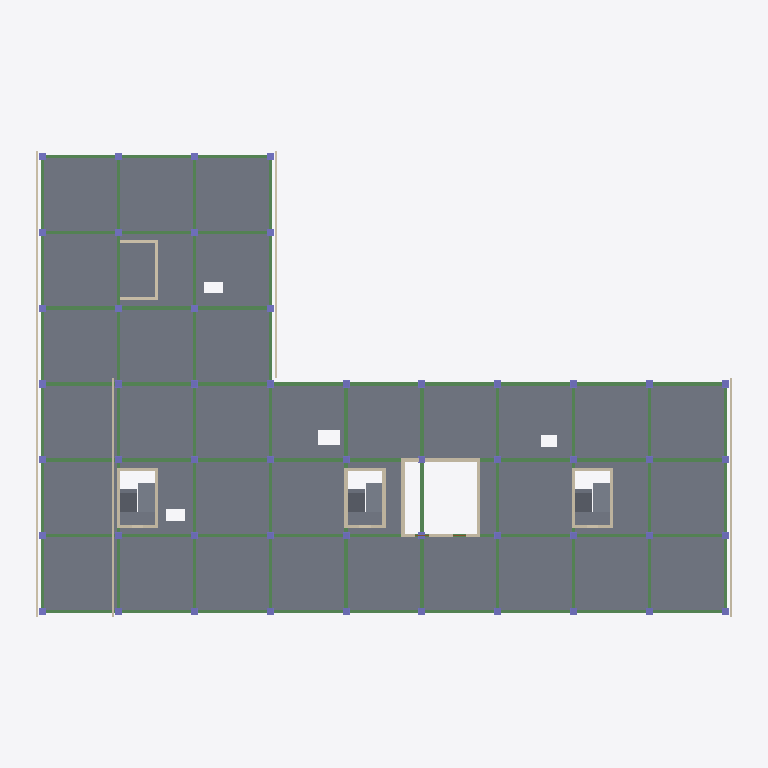
Plan cut of the same IFC building model at storey 'LT4' (level 26.05 m, cut at 27.45 m), seen from above with north up, elements coloured by IFC class: 85 beams (green), 52 columns (violet), 26 walls (beige), 10 slabs (grey). Cut surfaces are drawn darker.
Extent 75.0 m × 51.0 m × 26.7 m (x, y, z). Storeys (8): B1 at 9.05 m; LT1 at 12.85 m; LT2 at 17.35 m; LT3 at 21.85 m; LT4 at 26.05 m; LT5 at 30.25 m; LT6 at 34.45 m; ATAP at 38.65 m. Elements (1138): 501 IfcBeam, 336 IfcColumn, 150 IfcWall, 114 IfcSlab, 37 IfcDoor.

HEADER;
FILE_DESCRIPTION(('ViewDefinition [DesignTransferView]'),'2;1');
FILE_NAME('Rumah Sakit Tepian Batanghari.ifc','2026-11-20T11:28:13',(''),(''),'BIMCraft 0.12.0','BIMCraft 0.12.0','');
FILE_SCHEMA(('IFC4'));
ENDSEC;
DATA;
#12=IFCPROJECT('2PgCJzyUCihfKPuW8rwl2W',$,'Rumah Sakit Tepian Batanghari',$,$,$,'Fasad V3 (usulan 4.9): Kaca + overstek horizontal 0,9 m tiap lantai di utara-selatan, dinding terakota masif di barat-timur',(#4),#11);
#16=IFCSITE('36irGzT4gVqYDLgeSD8w7P',$,'Site',$,$,#15,$,$,.ELEMENT.,$,$,$,$,$);
#21=IFCBUILDING('0LbbiHh3iEtKh8V2uE2IS6',$,'Gedung utama RS (6 lantai + basement)',$,$,#19,$,$,.ELEMENT.,$,$,#20);
#37=IFCBUILDINGSTOREY('0JLW4$0Zr5X9gkD4zdTc2G',$,'B1',$,$,#36,$,$,.ELEMENT.,9050.0);
#41=IFCBUILDINGSTOREY('0Wqt5IfFf4Fh_GUvzuWg4P',$,'LT1',$,$,#40,$,$,.ELEMENT.,12850.0);
#45=IFCBUILDINGSTOREY('2HArkJ3192wuxIinlLvjX1',$,'LT2',$,$,#44,$,$,.ELEMENT.,17350.0);
#49=IFCBUILDINGSTOREY('05t0br8fj9efJQSZ5YtmiZ',$,'LT3',$,$,#48,$,$,.ELEMENT.,21850.0);
#53=IFCBUILDINGSTOREY('0oOAZtdPX5WB2i9fEswNg9',$,'LT4',$,$,#52,$,$,.ELEMENT.,26050.0);
#57=IFCBUILDINGSTOREY('1BrEGpoHH8Lha535JOAwDs',$,'LT5',$,$,#56,$,$,.ELEMENT.,30250.0);
#61=IFCBUILDINGSTOREY('0eCFFAiwD1HRiNQ6fxVA_T',$,'LT6',$,$,#60,$,$,.ELEMENT.,34450.0);
#65=IFCBUILDINGSTOREY('0EzdcFkgP26PXoONv0E2Hu',$,'ATAP',$,$,#64,$,$,.ELEMENT.,38650.0);
#15880=IFCSLAB('2G0NLYRJ16$9aAUAQsn$ZX',$,'PL-200-fc30',$,'PL-200-fc30',#15851,#15879,'100831',.FLOOR.);
#24066=IFCWALL('2E28QnWRvCXAd9rjH18xci',$,'FS-Terakota',$,'FS-Terakota',#24050,#24065,'101152',.STANDARD.);
#20337=IFCSLAB('0UPqa058X5YeACV9DMZG$D',$,'TG-250-fc30',$,'TG-250-fc30',#20306,#20336,'101007',.FLOOR.);
#21873=IFCSLAB('1akVi0kQ1Fp9x12voFzf7N',$,'TG-250-fc30',$,'TG-250-fc30',#21842,#21872,'101055',.FLOOR.);
#24354=IFCWALL('0hlAdvxEL6Kea$uD7SdrQr',$,'FS-Terakota',$,'FS-Terakota',#24338,#24353,'101161',.STANDARD.);
#24546=IFCWALL('3IPbK47$nC6x4LPjp4fuSN',$,'FS-Terakota',$,'FS-Terakota',#24530,#24545,'101167',.STANDARD.);
#21105=IFCSLAB('2vqVdlfxv4LOkKpLBxjJ8Y',$,'TG-250-fc30',$,'TG-250-fc30',#21074,#21104,'101031',.FLOOR.);
#20358=IFCSLAB('0f1xFYj4H7OAgRJId6LZdb',$,'TG-250-fc30',$,'TG-250-fc30',#20346,#20357,'101008',.FLOOR.);
#21894=IFCSLAB('1Aor1dRW9EcgigrbzOZMHH',$,'TG-250-fc30',$,'TG-250-fc30',#21882,#21893,'101056',.FLOOR.);
#24130=IFCWALL('20H4Exj9rBZw00tFir7$$5',$,'FS-Terakota',$,'FS-Terakota',#24114,#24129,'101154',.STANDARD.);
#21126=IFCSLAB('0XUfVHwALEbQosOzrAyup7',$,'TG-250-fc30',$,'TG-250-fc30',#21114,#21125,'101032',.FLOOR.);
#20425=IFCSLAB('2oGQTU0gj9of69uqaimLSH',$,'TG-250-fc30',$,'TG-250-fc30',#20394,#20424,'101010',.FLOOR.);
#21193=IFCSLAB('1MbTX9c3993xtwj09zPrhD',$,'TG-250-fc30',$,'TG-250-fc30',#21162,#21192,'101034',.FLOOR.);
#21961=IFCSLAB('2pSe6lXiDAuvNwYxEIVcDM',$,'TG-250-fc30',$,'TG-250-fc30',#21930,#21960,'101058',.FLOOR.);
#19691=IFCWALL('3fZuiKowX9VvI6aPnSD4NY',$,'DG-350-fc35',$,'DG-350-fc35',#19675,#19690,'100981',.STANDARD.);
#8179=IFCBEAM('0AM16JZtvDJwK$zUJyyw6K',$,'BL-350x600-fc30',$,'BL-350x600-fc30',#8171,#8178,'100451',.BEAM.);
#8223=IFCBEAM('0BqiUvqz1CpxGTV5neuNeK',$,'BL-350x600-fc30',$,'BL-350x600-fc30',#8215,#8222,'100453',.BEAM.);
#8377=IFCBEAM('3xvNR3q1LDZRvcruQZoWrA',$,'BL-350x600-fc30',$,'BL-350x600-fc30',#8369,#8376,'100460',.BEAM.);
#8531=IFCBEAM('3IMb_7axvBMhBkZ7qr4HH7',$,'BL-350x600-fc30',$,'BL-350x600-fc30',#8523,#8530,'100467',.BEAM.);
#8575=IFCBEAM('2fxiEnKdnCU9wkbNcNh$A0',$,'BL-350x600-fc30',$,'BL-350x600-fc30',#8567,#8574,'100469',.BEAM.);
#8619=IFCBEAM('3Vw4ofl$X0rxyXXLUu9n6y',$,'BL-350x600-fc30',$,'BL-350x600-fc30',#8611,#8618,'100471',.BEAM.);
#8751=IFCBEAM('1bfSx5Hrf7$xiZ4lJ98YG5',$,'BL-350x600-fc30',$,'BL-350x600-fc30',#8743,#8750,'100477',.BEAM.);
#8707=IFCBEAM('3RNt$6KHn7xPljmMh0ug$S',$,'BL-350x600-fc30',$,'BL-350x600-fc30',#8699,#8706,'100475',.BEAM.);
#8817=IFCBEAM('1q_ZEKtyHFJfkDaPX17dFM',$,'BL-350x600-fc30',$,'BL-350x600-fc30',#8809,#8816,'100480',.BEAM.);
#8905=IFCBEAM('1DD_cA8aH3O9_VTrvrKU2Q',$,'BL-350x600-fc30',$,'BL-350x600-fc30',#8897,#8904,'100484',.BEAM.);
#9081=IFCBEAM('39XG2iDCL5_hzMKo8ojogx',$,'BL-350x600-fc30',$,'BL-350x600-fc30',#9073,#9080,'100492',.BEAM.);
#9213=IFCBEAM('2eoI_TbWH94eu6wMDcMyEE',$,'BL-350x600-fc30',$,'BL-350x600-fc30',#9205,#9212,'100498',.BEAM.);
#9323=IFCBEAM('1ypKqTgQ92gPSal9w0LKAE',$,'BL-350x600-fc30',$,'BL-350x600-fc30',#9315,#9322,'100503',.BEAM.);
#9367=IFCBEAM('0I5Uu$Rqf6Ygdkd9BPhAwn',$,'BL-350x600-fc30',$,'BL-350x600-fc30',#9359,#9366,'100505',.BEAM.);
#9389=IFCBEAM('3L2M_DlOz0UvxHER0j4ANv',$,'BL-350x600-fc30',$,'BL-350x600-fc30',#9381,#9388,'100506',.BEAM.);
#9499=IFCBEAM('0C0nIIJb170AuHRf9vpqFY',$,'BL-350x600-fc30',$,'BL-350x600-fc30',#9491,#9498,'100511',.BEAM.);
#9631=IFCBEAM('3FsSlD28z7qedpTyXvanYJ',$,'BL-350x600-fc30',$,'BL-350x600-fc30',#9623,#9630,'100517',.BEAM.);
#9763=IFCBEAM('3pfYRmOb926hkyM2LfCpC2',$,'BL-350x600-fc30',$,'BL-350x600-fc30',#9755,#9762,'100523',.BEAM.);
#9939=IFCBEAM('1DMEj1ex91EAqqud07XB50',$,'BL-350x600-fc30',$,'BL-350x600-fc30',#9931,#9938,'100531',.BEAM.);
#19659=IFCWALL('0OSCKAxin9Mfg8zIDW2plm',$,'DG-350-fc35',$,'DG-350-fc35',#19643,#19658,'100980',.STANDARD.);
#8135=IFCBEAM('2IcLCa7O9EbfvZTPF$N7vk',$,'BL-350x600-fc30',$,'BL-350x600-fc30',#8127,#8134,'100449',.BEAM.);
#8157=IFCBEAM('00lftJc$r1SA57AtzF2Kxc',$,'BL-350x600-fc30',$,'BL-350x600-fc30',#8149,#8156,'100450',.BEAM.);
#9587=IFCBEAM('1PCvxh7of5j9OXQQ7DRPT_',$,'BL-350x600-fc30',$,'BL-350x600-fc30',#9579,#9586,'100515',.BEAM.);
#8443=IFCBEAM('29uPNAYNH5W97lzRz4OZ8a',$,'BL-350x600-fc30',$,'BL-350x600-fc30',#8435,#8442,'100463',.BEAM.);
#9257=IFCBEAM('02UhDc8rbFdQSelgMQcv6r',$,'BL-350x600-fc30',$,'BL-350x600-fc30',#9249,#9256,'100500',.BEAM.);
#17195=IFCWALL('3m4uJvLZbABAK0a5oAELRN',$,'DG-350-fc35',$,'DG-350-fc35',#17179,#17194,'100881',.STANDARD.);
#17259=IFCWALL('0up9DD9Vn5RO6p4CbretXk',$,'DG-350-fc35',$,'DG-350-fc35',#17243,#17258,'100883',.STANDARD.);
#19627=IFCWALL('1pPgtxtmn818XkrgDh5$Jf',$,'DG-350-fc35',$,'DG-350-fc35',#19611,#19626,'100979',.STANDARD.);
#8069=IFCBEAM('3vfTxiQd96Gh2kw5YE$cXU',$,'BL-350x600-fc30',$,'BL-350x600-fc30',#8061,#8068,'100446',.BEAM.);
#8091=IFCBEAM('1Y_CH_rinCyOx7OyDzsFWS',$,'BL-350x600-fc30',$,'BL-350x600-fc30',#8083,#8090,'100447',.BEAM.);
#8245=IFCBEAM('3O_CnZ1LPB3wxScpupbuMc',$,'BL-350x600-fc30',$,'BL-350x600-fc30',#8237,#8244,'100454',.BEAM.);
#8267=IFCBEAM('0pt8nTKNz4hfFVXuqN3VbR',$,'BL-350x600-fc30',$,'BL-350x600-fc30',#8259,#8266,'100455',.BEAM.);
#8289=IFCBEAM('2mrncLfkP46RtgaFjeXb2O',$,'BL-350x600-fc30',$,'BL-350x600-fc30',#8281,#8288,'100456',.BEAM.);
#8311=IFCBEAM('33aVthxF92VBoZAwcg6_nv',$,'BL-350x600-fc30',$,'BL-350x600-fc30',#8303,#8310,'100457',.BEAM.);
#8355=IFCBEAM('34Fy7l_DLDyh1hHQHlwhzy',$,'BL-350x600-fc30',$,'BL-350x600-fc30',#8347,#8354,'100459',.BEAM.);
#8421=IFCBEAM('1AWwKFk6bDPQ0E3lsuCo_$',$,'BL-350x600-fc30',$,'BL-350x600-fc30',#8413,#8420,'100462',.BEAM.);
#8399=IFCBEAM('01KOzIlMD2kfEhRRk5WOCb',$,'BL-350x600-fc30',$,'BL-350x600-fc30',#8391,#8398,'100461',.BEAM.);
#8509=IFCBEAM('19B4b2Cdn7NAXjR$AEA7u4',$,'BL-350x600-fc30',$,'BL-350x600-fc30',#8501,#8508,'100466',.BEAM.);
#8487=IFCBEAM('1qrX$bWzLDQv3Ktlzv$9G_',$,'BL-350x600-fc30',$,'BL-350x600-fc30',#8479,#8486,'100465',.BEAM.);
#8553=IFCBEAM('04taAxX_bCSBf0h9XWC2Ii',$,'BL-350x600-fc30',$,'BL-350x600-fc30',#8545,#8552,'100468',.BEAM.);
#8597=IFCBEAM('3BMdY8ZRjFafMzfXG18b$D',$,'BL-350x600-fc30',$,'BL-350x600-fc30',#8589,#8596,'100470',.BEAM.);
#8773=IFCBEAM('1B07hne_z2xxf$LrYQvBr3',$,'BL-350x600-fc30',$,'BL-350x600-fc30',#8765,#8772,'100478',.BEAM.);
#8795=IFCBEAM('2SpPAY70XCmwfBveG48Lhg',$,'BL-350x600-fc30',$,'BL-350x600-fc30',#8787,#8794,'100479',.BEAM.);
#8861=IFCBEAM('0qdEnKEuH0y9iLGRLx2Lli',$,'BL-350x600-fc30',$,'BL-350x600-fc30',#8853,#8860,'100482',.BEAM.);
#8927=IFCBEAM('3cqOyfFUz04B_KxYlgVEuW',$,'BL-350x600-fc30',$,'BL-350x600-fc30',#8919,#8926,'100485',.BEAM.);
#8949=IFCBEAM('2uUyuV4gzAjgyoeApaKAdY',$,'BL-350x600-fc30',$,'BL-350x600-fc30',#8941,#8948,'100486',.BEAM.);
#8993=IFCBEAM('3lCoIOYR1Bdgd_ub9cCQB7',$,'BL-350x600-fc30',$,'BL-350x600-fc30',#8985,#8992,'100488',.BEAM.);
#9411=IFCBEAM('0khY54p2X9kutIZUVCf6He',$,'BL-350x600-fc30',$,'BL-350x600-fc30',#9403,#9410,'100507',.BEAM.);
#9433=IFCBEAM('0DnmdGnuX3mAvb6wt2v7wx',$,'BL-350x600-fc30',$,'BL-350x600-fc30',#9425,#9432,'100508',.BEAM.);
#9543=IFCBEAM('2nZ0KdPpb7vhy$NG$s0eg$',$,'BL-350x600-fc30',$,'BL-350x600-fc30',#9535,#9542,'100513',.BEAM.);
#9521=IFCBEAM('3CN3VTl_L5f89x4LaUV9Bi',$,'BL-350x600-fc30',$,'BL-350x600-fc30',#9513,#9520,'100512',.BEAM.);
#9741=IFCBEAM('1qdPO_$zDBsOoLUEXE$o3H',$,'BL-350x600-fc30',$,'BL-350x600-fc30',#9733,#9740,'100522',.BEAM.);
#8465=IFCBEAM('0uPzukJ1vCGxQTYe$G9DIB',$,'BL-350x600-fc30',$,'BL-350x600-fc30',#8457,#8464,'100464',.BEAM.);
#9279=IFCBEAM('0dUv9XHeLBbx$E4QziwXyA',$,'BL-350x600-fc30',$,'BL-350x600-fc30',#9271,#9278,'100501',.BEAM.);
#8971=IFCBEAM('1GEEDNEDD6xe1nIqCXKt0x',$,'BL-350x600-fc30',$,'BL-350x600-fc30',#8963,#8970,'100487',.BEAM.);
ENDSEC;
